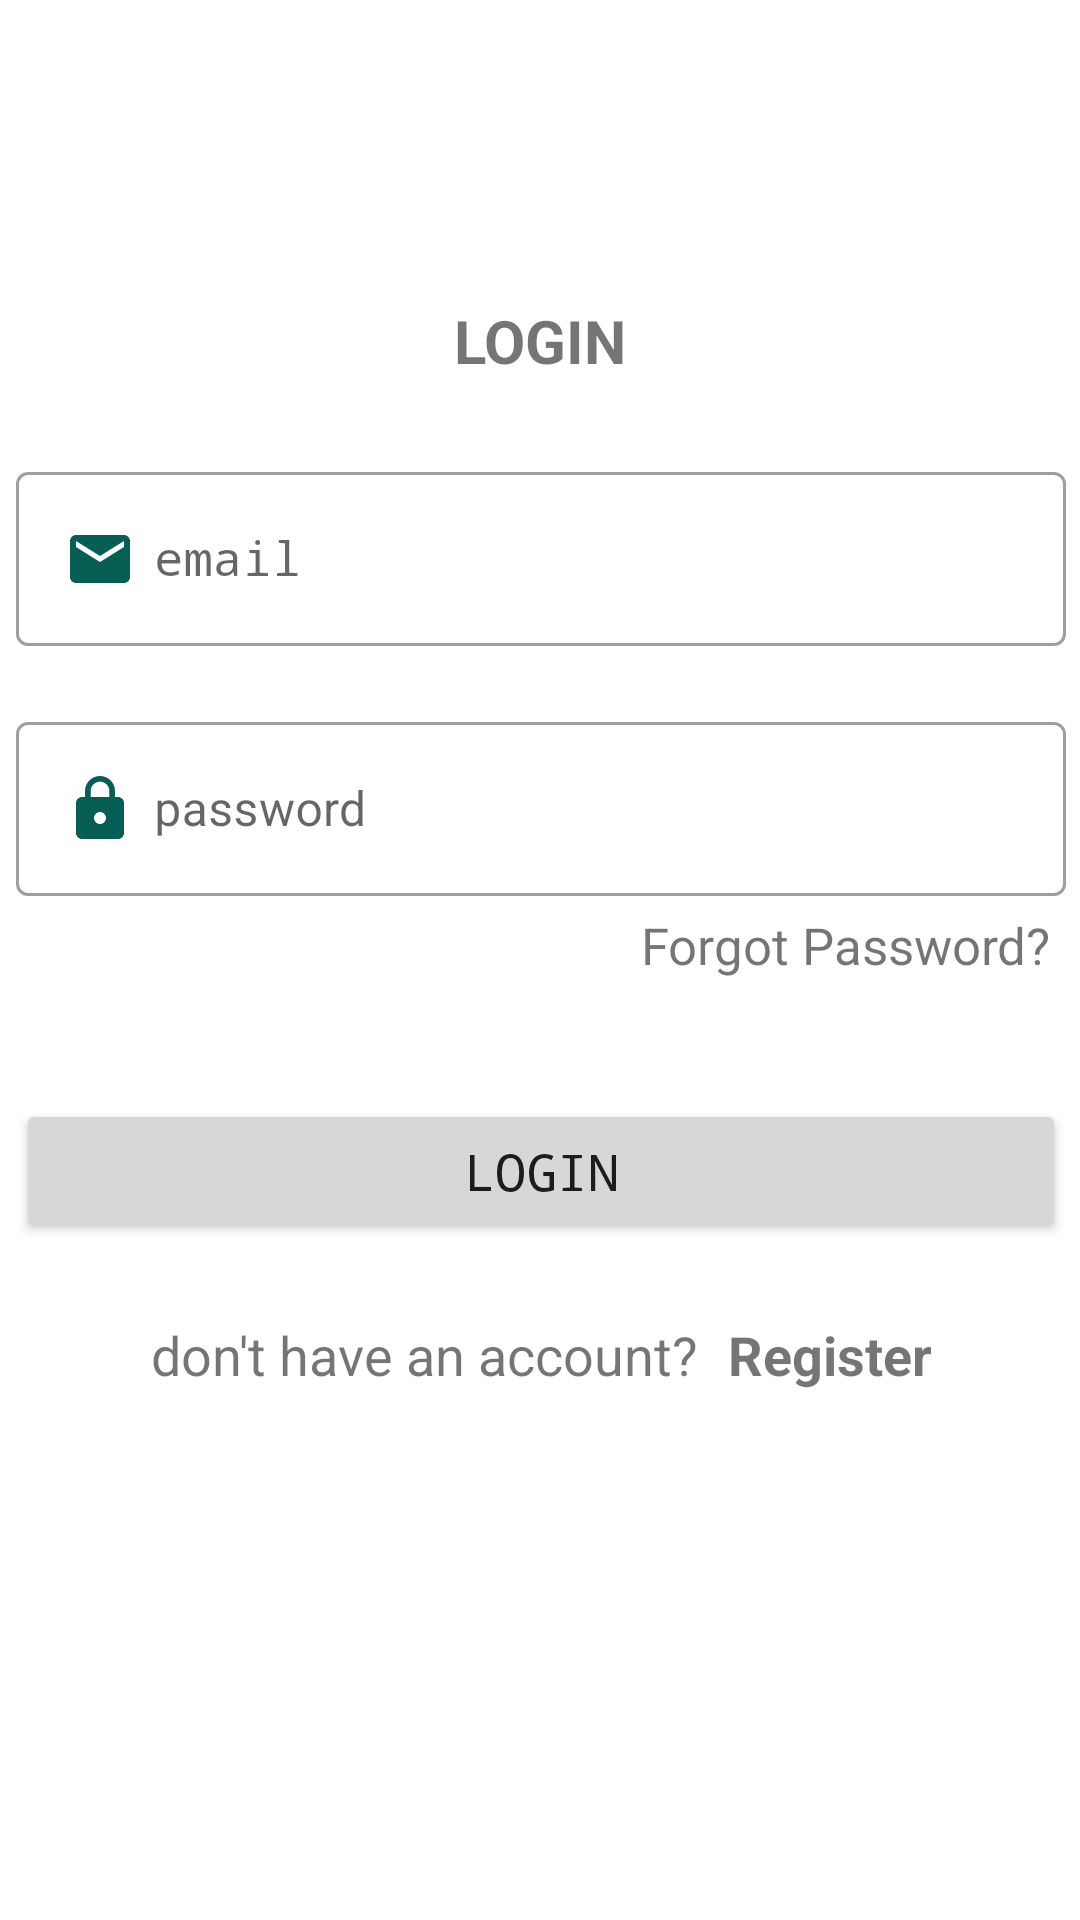

Produce the Android XML layout that renders to this screen, including the resource entries it uses.
<!-- AndroidManifest.xml: application theme Theme.WhatsAppclone -->
<!-- res/layout/fragment_login.xml -->
<?xml version="1.0" encoding="utf-8"?>
<androidx.constraintlayout.widget.ConstraintLayout xmlns:android="http://schemas.android.com/apk/res/android"
    xmlns:tools="http://schemas.android.com/tools"
    android:layout_width="match_parent"
    android:layout_height="match_parent"
    xmlns:app="http://schemas.android.com/apk/res-auto"
    tools:context=".auth.login.LoginFragment">

    <TextView
        android:id="@+id/loginText"
        android:layout_width="wrap_content"
        android:layout_height="wrap_content"
        android:layout_marginTop="100dp"
        android:layout_marginHorizontal="20dp"
        android:text="@string/login"
        android:textAllCaps="true"
        android:textSize="20sp"
        android:textStyle="bold"
        app:layout_constraintEnd_toEndOf="parent"
        app:layout_constraintStart_toStartOf="parent"
        app:layout_constraintTop_toTopOf="parent" />

    <com.google.android.material.textfield.TextInputLayout
        android:id="@+id/tvLogin"
        app:layout_constraintTop_toBottomOf="@id/loginText"
        app:layout_constraintStart_toStartOf="@id/loginText"
        app:layout_constraintEnd_toEndOf="@id/loginText"
        android:layout_margin="25dp"
        style="@style/Widget.MaterialComponents.TextInputLayout.OutlinedBox"
        android:layout_width="350dp"
        android:layout_height="wrap_content">

        <com.google.android.material.textfield.TextInputEditText
            android:id="@+id/etLogin"
            android:drawableStart="@drawable/ic_email"
            android:drawablePadding="6dp"
            android:layout_width="match_parent"
            android:layout_height="wrap_content"
            android:fontFamily="monospace"
            android:maxLength="20"
            android:maxLines="1"
            android:inputType="textEmailAddress"
            android:hint="@string/email" />
    </com.google.android.material.textfield.TextInputLayout>

    <com.google.android.material.textfield.TextInputLayout
        android:id="@+id/tvPassword"
        app:layout_constraintTop_toBottomOf="@id/tvLogin"
        app:layout_constraintStart_toStartOf="@id/tvLogin"
        app:layout_constraintEnd_toEndOf="@id/tvLogin"
        style="@style/Widget.MaterialComponents.TextInputLayout.OutlinedBox"
        android:layout_margin="20dp"
        android:layout_width="350dp"
        android:layout_height="wrap_content">

        <com.google.android.material.textfield.TextInputEditText
            android:id="@+id/etPassword"
            android:drawableStart="@drawable/ic_password"
            android:drawablePadding="6dp"
            android:layout_width="match_parent"
            android:layout_height="wrap_content"
            android:maxLength="20"
            android:maxLines="1"
            android:inputType="textPassword"
            android:hint="@string/password" />
    </com.google.android.material.textfield.TextInputLayout>
    <TextView
        android:layout_width="wrap_content"
        android:layout_height="wrap_content"
        android:id="@+id/forgotPassword"
        android:text="@string/forgot_password"
        android:textSize="17sp"
        android:layout_margin="5dp"
        app:layout_constraintEnd_toEndOf="@id/tvPassword"
        app:layout_constraintTop_toBottomOf="@id/tvPassword"/>

    <Button
        android:layout_width="0dp"
        android:layout_height="wrap_content"
        android:text="@string/login"
        app:layout_constraintTop_toBottomOf="@id/forgotPassword"
        app:layout_constraintStart_toStartOf="@id/tvLogin"
        app:layout_constraintEnd_toEndOf="@id/tvLogin"
        android:fontFamily="monospace"
        android:textSize="17sp"
        android:layout_marginTop="40dp"
        android:id="@+id/btnLogin"/>
    <LinearLayout
        app:layout_constraintEnd_toEndOf="@id/btnLogin"
        app:layout_constraintStart_toStartOf="@id/btnLogin"
        app:layout_constraintTop_toBottomOf="@id/btnLogin"
        android:orientation="horizontal"
        android:layout_marginTop="20dp"
        android:layout_width="wrap_content"
        android:layout_height="wrap_content">
        <TextView
            android:layout_width="wrap_content"
            android:layout_height="wrap_content"
            android:id="@+id/DoNotHaveAnAccount"
            android:padding="5dp"
            android:textSize="18sp"
            android:text="@string/don_t_have_and_account"/>
        <TextView
            android:padding="5dp"
            android:layout_width="wrap_content"
            android:layout_height="wrap_content"
            android:id="@+id/tvRegister"
            android:textSize="18sp"
            android:text="@string/register"
            android:textStyle="bold"/>
    </LinearLayout>


</androidx.constraintlayout.widget.ConstraintLayout>
<!-- resources referenced by this layout -->
<resources>
  <!-- drawable ic_email (drawable) -->
  <vector xmlns:android="http://schemas.android.com/apk/res/android"
      android:width="24dp"
      android:height="24dp"
      android:tint="@color/purple_500"
      android:viewportWidth="24"
      android:viewportHeight="24">
      <path
          android:fillColor="@android:color/white"
          android:pathData="M20,4L4,4c-1.1,0 -1.99,0.9 -1.99,2L2,18c0,1.1 0.9,2 2,2h16c1.1,0 2,-0.9 2,-2L22,6c0,-1.1 -0.9,-2 -2,-2zM20,8l-8,5 -8,-5L4,6l8,5 8,-5v2z" />
  </vector>
  <!-- drawable ic_password (drawable) -->
  <vector xmlns:android="http://schemas.android.com/apk/res/android"
      android:width="24dp"
      android:height="24dp"
      android:tint="@color/purple_500"
      android:viewportWidth="24"
      android:viewportHeight="24">
      <path
          android:fillColor="@android:color/white"
          android:pathData="M18,8h-1L17,6c0,-2.76 -2.24,-5 -5,-5S7,3.24 7,6v2L6,8c-1.1,0 -2,0.9 -2,2v10c0,1.1 0.9,2 2,2h12c1.1,0 2,-0.9 2,-2L20,10c0,-1.1 -0.9,-2 -2,-2zM12,17c-1.1,0 -2,-0.9 -2,-2s0.9,-2 2,-2 2,0.9 2,2 -0.9,2 -2,2zM15.1,8L8.9,8L8.9,6c0,-1.71 1.39,-3.1 3.1,-3.1 1.71,0 3.1,1.39 3.1,3.1v2z" />
  </vector>
  <string name="don_t_have_and_account">don\'t have an account?</string>
  <string name="email">email</string>
  <string name="forgot_password">Forgot Password?</string>
  <string name="login">login</string>
  <string name="password">password</string>
  <string name="register">Register</string>
  <style name="Theme.WhatsAppclone" parent="Theme.MaterialComponents.DayNight.NoActionBar">
          
          <item name="colorPrimary">@color/purple_500</item>
          <item name="colorPrimaryVariant">@color/purple_700</item>
          <item name="colorOnPrimary">@color/white</item>
          
          <item name="colorSecondary">@color/purple_200</item>
          <item name="colorSecondaryVariant">@color/teal_700</item>
          <item name="colorOnSecondary">@color/black</item>
          
          <item name="android:statusBarColor" tools:targetApi="l">?attr/colorPrimaryVariant</item>
          
          
          <item name="background_color">#ffff</item>
          
          <item name="text_color">#000</item>
          
          <item name="button_color">@color/purple_200</item>
          
  
      </style>
  <color name="purple_500">#075e54</color>
  <color name="purple_700">#075e54</color>
  <color name="white">#ece5dd</color>
  <color name="purple_200">#075e54</color>
  <color name="teal_700">#01212C</color>
  <color name="black">#FF000000</color>
</resources>
